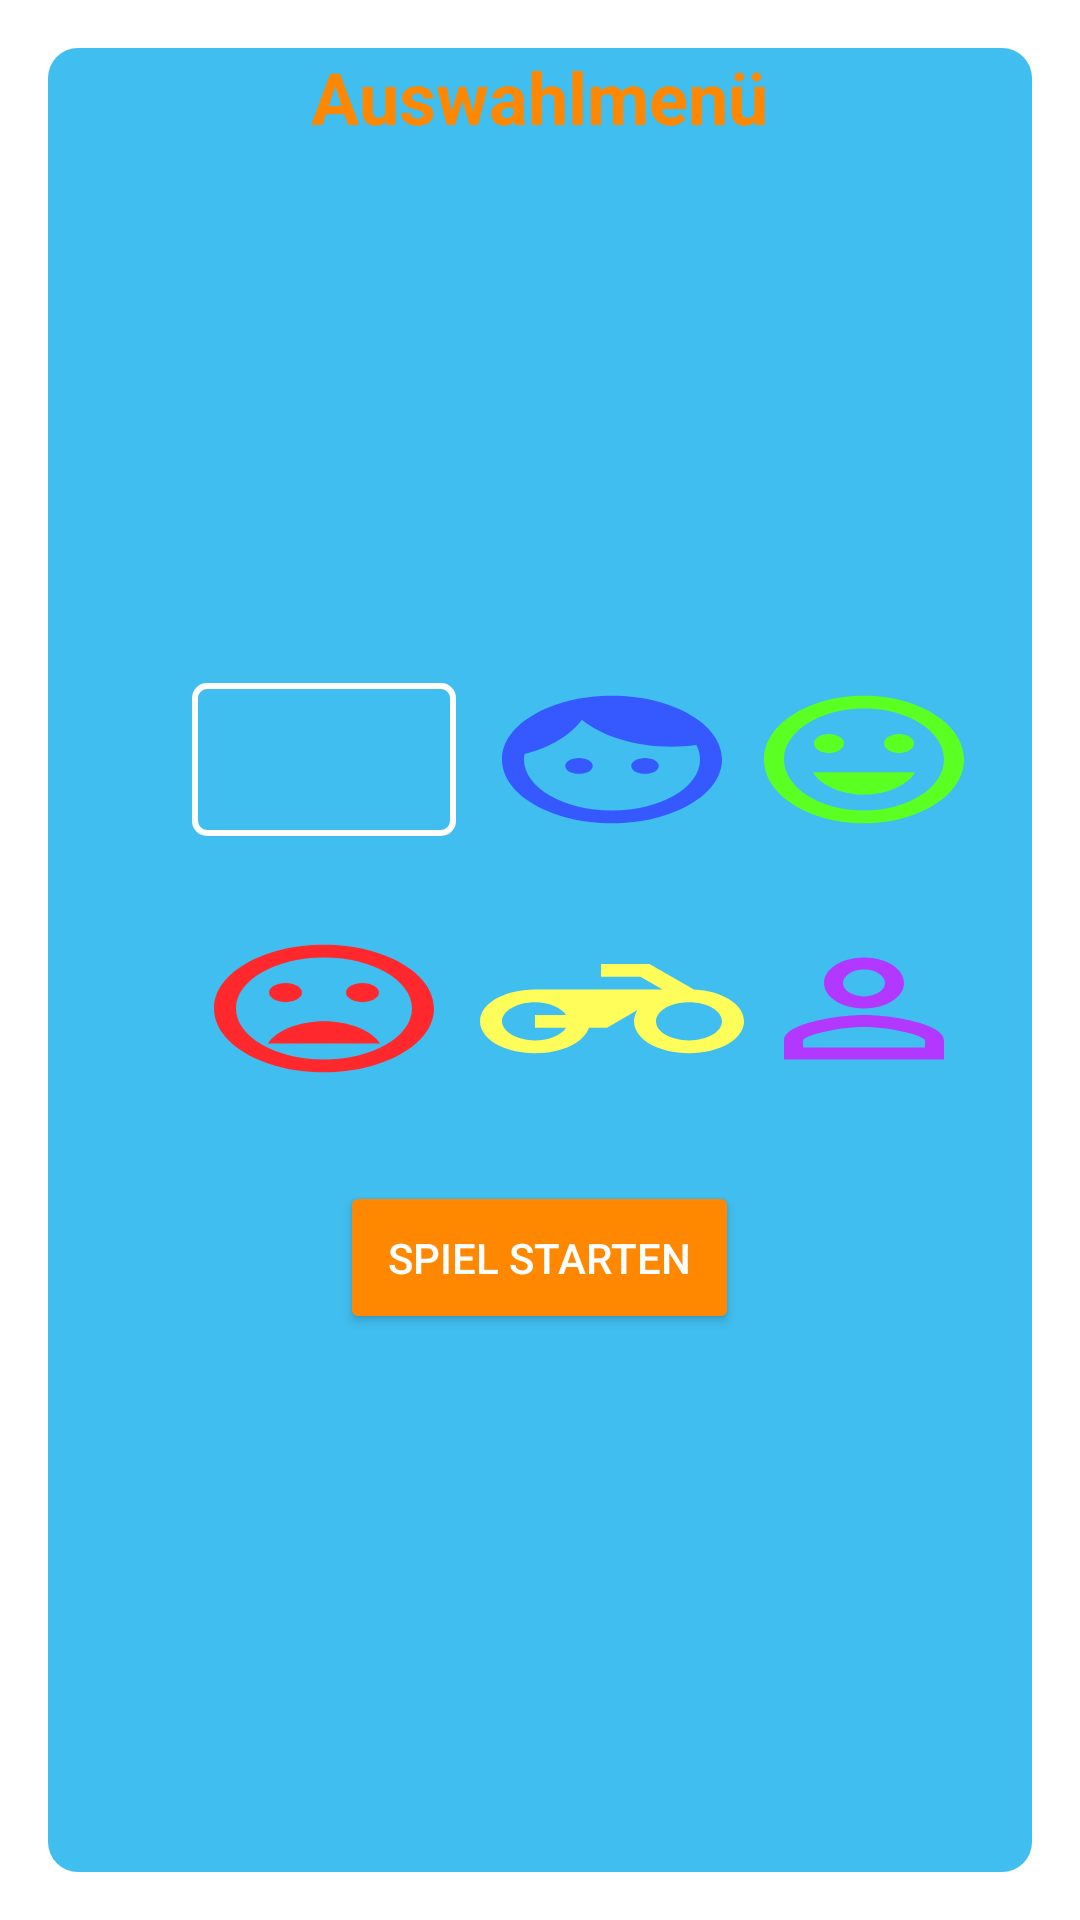

This screen was rendered from an Android layout file. Write that file and the resources it references.
<!-- AndroidManifest.xml: application theme Theme.MyGameMenu -->
<!-- res/layout/activity_game.xml -->
<?xml version="1.0" encoding="utf-8"?>
<androidx.constraintlayout.widget.ConstraintLayout xmlns:android="http://schemas.android.com/apk/res/android"
    xmlns:app="http://schemas.android.com/apk/res-auto"
    xmlns:tools="http://schemas.android.com/tools"
    android:layout_width="match_parent"
    android:layout_height="match_parent"
    android:background="@drawable/mainbg"
    tools:context=".MainActivity">

    <LinearLayout
        android:layout_width="match_parent"
        android:layout_height="match_parent"
        android:layout_margin="16dp"
        android:background="@drawable/rounded_corner"
        android:gravity="center_horizontal"
        android:orientation="vertical"
        app:layout_constraintBottom_toBottomOf="parent"
        app:layout_constraintEnd_toEndOf="parent"
        app:layout_constraintStart_toStartOf="parent"
        app:layout_constraintTop_toTopOf="parent">


        <TextView
            android:id="@+id/question_tv"
            android:layout_width="wrap_content"
            android:layout_height="wrap_content"
            android:text="@string/auswahlmenu"
            android:textColor="@android:color/holo_orange_dark"
            android:textSize="24sp"
            android:textStyle="bold" />


        <LinearLayout
            android:layout_width="match_parent"
            android:layout_height="match_parent"
            android:gravity="center"
            android:orientation="vertical">

            <LinearLayout
                android:layout_width="match_parent"
                android:layout_height="wrap_content"
                android:layout_margin="16dp"
                android:orientation="horizontal">

                <Button
                    android:id="@+id/character1Btn"
                    android:layout_width="wrap_content"
                    android:layout_height="wrap_content"
                    android:layout_marginStart="32dp"
                    android:background="@drawable/character_selected"
                    android:padding="16dp"
                    android:textColor="@android:color/white"
                    app:layout_constraintStart_toStartOf="parent"
                    tools:layout_editor_absoluteY="281dp" />

                <Button
                    android:id="@+id/character2Btn"
                    android:layout_width="wrap_content"
                    android:layout_height="wrap_content"
                    android:layout_marginStart="8dp"
                    android:background="@drawable/character_two"
                    android:padding="16dp"
                    android:textColor="@android:color/white"
                    app:layout_constraintStart_toEndOf="@+id/startgame_btn"
                    tools:layout_editor_absoluteY="281dp" />

                <Button
                    android:id="@+id/character3Btn"
                    android:layout_width="wrap_content"
                    android:layout_height="wrap_content"
                    android:background="@drawable/character_three"
                    android:padding="16dp"
                    android:textColor="@android:color/white"
                    tools:layout_editor_absoluteX="231dp"
                    tools:layout_editor_absoluteY="281dp" />
            </LinearLayout>

            <LinearLayout
                android:layout_width="match_parent"
                android:layout_height="wrap_content"
                android:layout_margin="16dp"
                android:orientation="horizontal">

                <Button
                    android:id="@+id/character4Btn"
                    android:layout_width="wrap_content"
                    android:layout_height="wrap_content"
                    android:layout_marginStart="32dp"
                    android:background="@drawable/character_four"
                    android:padding="16dp"
                    android:textColor="@android:color/white"
                    app:layout_constraintStart_toStartOf="parent"
                    tools:layout_editor_absoluteY="281dp" />


                <Button
                    android:id="@+id/character5Btn"
                    android:layout_width="wrap_content"
                    android:layout_height="wrap_content"
                    android:layout_marginStart="8dp"
                    android:background="@drawable/character_five"
                    android:padding="16dp"
                    android:textColor="@android:color/white"
                    app:layout_constraintStart_toEndOf="@+id/startgame_btn"
                    tools:layout_editor_absoluteY="281dp" />

                <Button
                    android:id="@+id/character6Btn"
                    android:layout_width="wrap_content"
                    android:layout_height="wrap_content"
                    android:background="@drawable/character_six"
                    android:padding="16dp"
                    android:textColor="@android:color/white"
                    tools:layout_editor_absoluteX="231dp"
                    tools:layout_editor_absoluteY="281dp" />
            </LinearLayout>

            <LinearLayout
                android:layout_width="match_parent"
                android:layout_height="wrap_content"
                android:gravity="center">

                <Button
                    android:id="@+id/startgame_btn"
                    android:layout_width="wrap_content"
                    android:layout_height="wrap_content"
                    android:layout_margin="16dp"
                    android:backgroundTint="@android:color/holo_orange_dark"
                    android:padding="16dp"
                    android:text="@string/spiel_starten"
                    android:textColor="@android:color/white" />
            </LinearLayout>
        </LinearLayout>
    </LinearLayout>
</androidx.constraintlayout.widget.ConstraintLayout>
<!-- resources referenced by this layout -->
<resources>
  <!-- drawable character_five (drawable) -->
  <vector android:height="24dp" android:tint="#FFFD59"
      android:viewportHeight="24.0" android:viewportWidth="24.0"
      android:width="24dp" xmlns:android="http://schemas.android.com/apk/res/android">
      <path android:fillColor="#FF000000" android:pathData="M19.44,9.03L15.41,5H11v2h3.59l2,2H5c-2.8,0 -5,2.2 -5,5s2.2,5 5,5c2.46,0 4.45,-1.69 4.9,-4h1.65l2.77,-2.77c-0.21,0.54 -0.32,1.14 -0.32,1.77 0,2.8 2.2,5 5,5s5,-2.2 5,-5c0,-2.65 -1.97,-4.77 -4.56,-4.97zM7.82,15C7.4,16.15 6.28,17 5,17c-1.63,0 -3,-1.37 -3,-3s1.37,-3 3,-3c1.28,0 2.4,0.85 2.82,2H5v2h2.82zM19,17c-1.66,0 -3,-1.34 -3,-3s1.34,-3 3,-3 3,1.34 3,3 -1.34,3 -3,3z"/>
  </vector>
  <!-- drawable character_four (drawable) -->
  <vector android:height="24dp" android:tint="#FF282D"
      android:viewportHeight="24.0" android:viewportWidth="24.0"
      android:width="24dp" xmlns:android="http://schemas.android.com/apk/res/android">
      <path android:fillColor="#FF000000" android:pathData="M11.99,2C6.47,2 2,6.48 2,12s4.47,10 9.99,10C17.52,22 22,17.52 22,12S17.52,2 11.99,2zM12,20c-4.42,0 -8,-3.58 -8,-8s3.58,-8 8,-8 8,3.58 8,8 -3.58,8 -8,8zM15.5,11c0.83,0 1.5,-0.67 1.5,-1.5S16.33,8 15.5,8 14,8.67 14,9.5s0.67,1.5 1.5,1.5zM8.5,11c0.83,0 1.5,-0.67 1.5,-1.5S9.33,8 8.5,8 7,8.67 7,9.5 7.67,11 8.5,11zM12,14c-2.33,0 -4.31,1.46 -5.11,3.5h10.22c-0.8,-2.04 -2.78,-3.5 -5.11,-3.5z"/>
  </vector>
  <!-- drawable character_selected (drawable) -->
  <shape xmlns:android="http://schemas.android.com/apk/res/android"
      android:shape="rectangle" >
  
      <stroke
          android:width="2dp"
          android:color="@android:color/white" />
      <corners android:radius="4dp" />
  </shape>
  <!-- drawable character_six (drawable) -->
  <vector android:height="24dp" android:tint="#B237FF"
      android:viewportHeight="24.0" android:viewportWidth="24.0"
      android:width="24dp" xmlns:android="http://schemas.android.com/apk/res/android">
      <path android:fillColor="#FF000000" android:pathData="M12,5.9c1.16,0 2.1,0.94 2.1,2.1s-0.94,2.1 -2.1,2.1S9.9,9.16 9.9,8s0.94,-2.1 2.1,-2.1m0,9c2.97,0 6.1,1.46 6.1,2.1v1.1L5.9,18.1L5.9,17c0,-0.64 3.13,-2.1 6.1,-2.1M12,4C9.79,4 8,5.79 8,8s1.79,4 4,4 4,-1.79 4,-4 -1.79,-4 -4,-4zM12,13c-2.67,0 -8,1.34 -8,4v3h16v-3c0,-2.66 -5.33,-4 -8,-4z"/>
  </vector>
  <!-- drawable character_three (drawable) -->
  <vector android:height="24dp" android:tint="#5CFF22"
      android:viewportHeight="24.0" android:viewportWidth="24.0"
      android:width="24dp" xmlns:android="http://schemas.android.com/apk/res/android">
      <path android:fillColor="#FF000000" android:pathData="M11.99,2C6.47,2 2,6.48 2,12s4.47,10 9.99,10C17.52,22 22,17.52 22,12S17.52,2 11.99,2zM12,20c-4.42,0 -8,-3.58 -8,-8s3.58,-8 8,-8 8,3.58 8,8 -3.58,8 -8,8zM15.5,11c0.83,0 1.5,-0.67 1.5,-1.5S16.33,8 15.5,8 14,8.67 14,9.5s0.67,1.5 1.5,1.5zM8.5,11c0.83,0 1.5,-0.67 1.5,-1.5S9.33,8 8.5,8 7,8.67 7,9.5 7.67,11 8.5,11zM12,17.5c2.33,0 4.31,-1.46 5.11,-3.5L6.89,14c0.8,2.04 2.78,3.5 5.11,3.5z"/>
  </vector>
  <string name="auswahlmenu">Auswahlmenü</string>
  <string name="spiel_starten">Spiel starten</string>
  <style name="Theme.MyGameMenu" parent="Theme.MaterialComponents.DayNight.NoActionBar">
          
          <item name="colorPrimary">@color/purple_500</item>
          <item name="colorPrimaryVariant">@color/purple_700</item>
          <item name="colorOnPrimary">@color/white</item>
          
          <item name="colorSecondary">@color/teal_200</item>
          <item name="colorSecondaryVariant">@color/teal_700</item>
          <item name="colorOnSecondary">@color/black</item>
          
          <item name="android:statusBarColor" tools:targetApi="l">?attr/colorPrimaryVariant</item>
          
      </style>
  <color name="colorPrimaryTransparent">#bf00a8e9</color>
  <color name="purple_500">#FF6200EE</color>
  <color name="purple_700">#FF3700B3</color>
  <color name="white">#FFFFFFFF</color>
  <color name="teal_200">#FF03DAC5</color>
  <color name="teal_700">#FF018786</color>
  <color name="black">#FF000000</color>
</resources>
